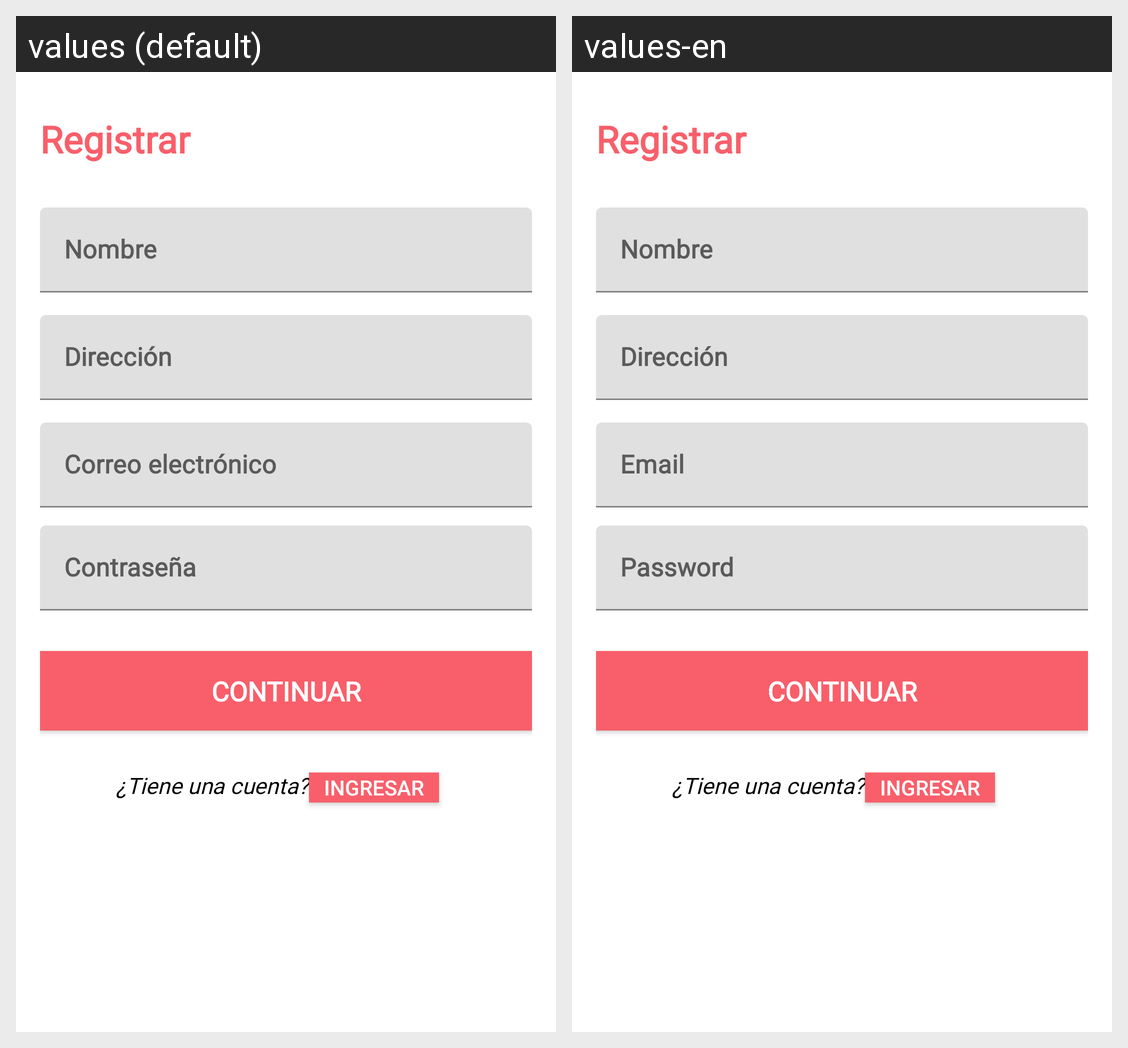

This grid shows one Android layout under two languages. Give, for every string resource on the screen, its name, the default text and each shown locale's text.
Android screen res/layout/activity_main.xml rendered under 2 locales, left to right: values (default), values-en. Device: Nexus 5 (rendered at 1080×1920; each locale shown at half size, 540×960, under a caption strip naming it); theme Theme.PatiPlants.
Strings drawn on this screen, with the default value and each locale's value (text and hints the layout hard-codes, and strings that could not be matched under every locale, appear in the picture but are not listed):

login_email
  values: Correo electrónico
  values-en: Email

login_password
  values: Contraseña
  values-en: Password
